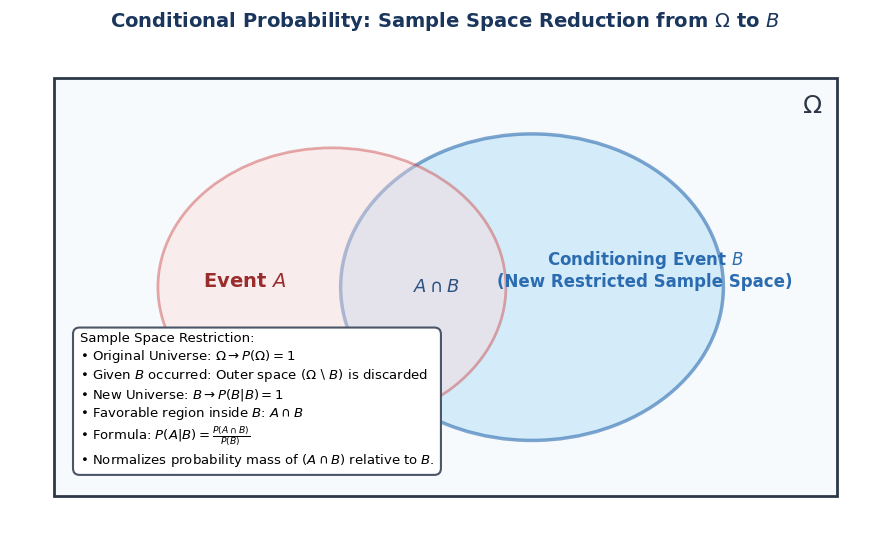
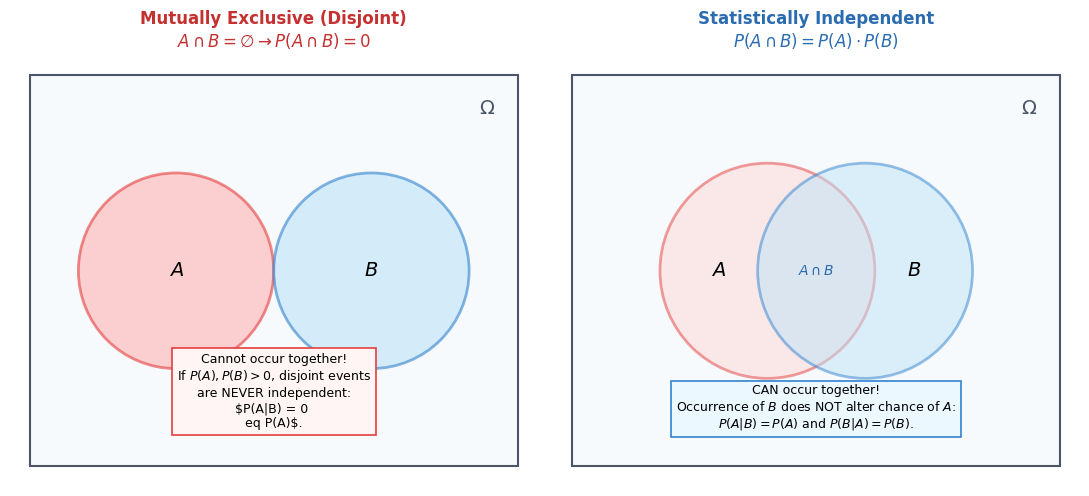
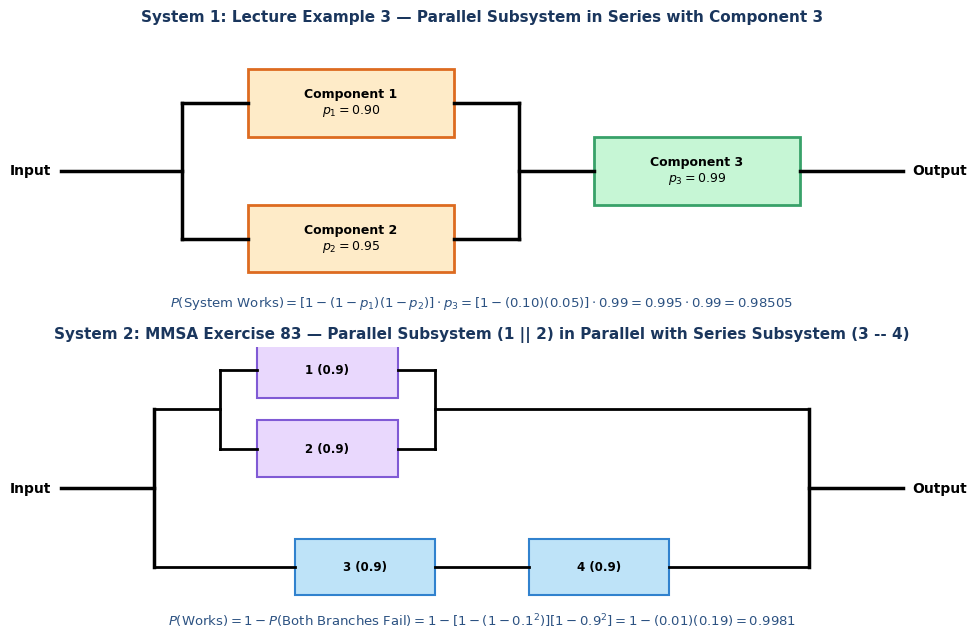
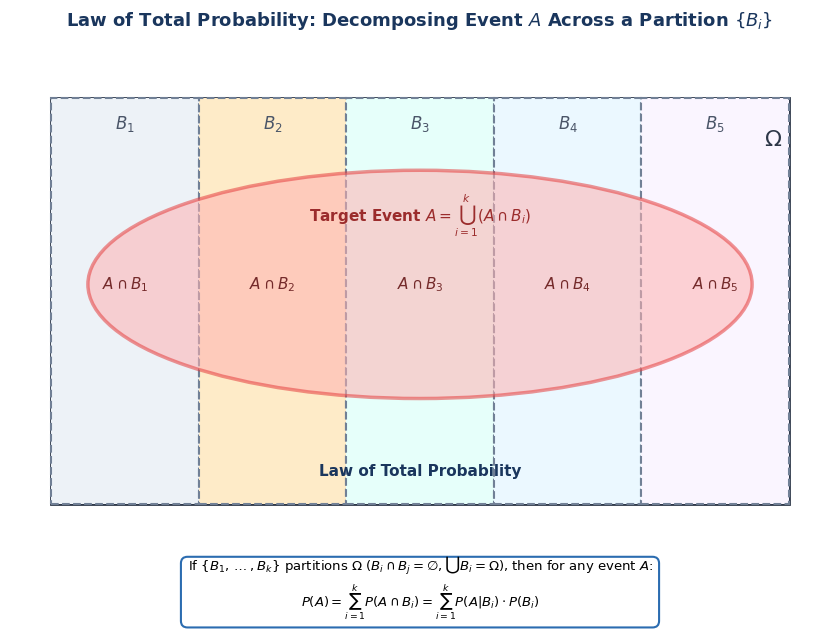
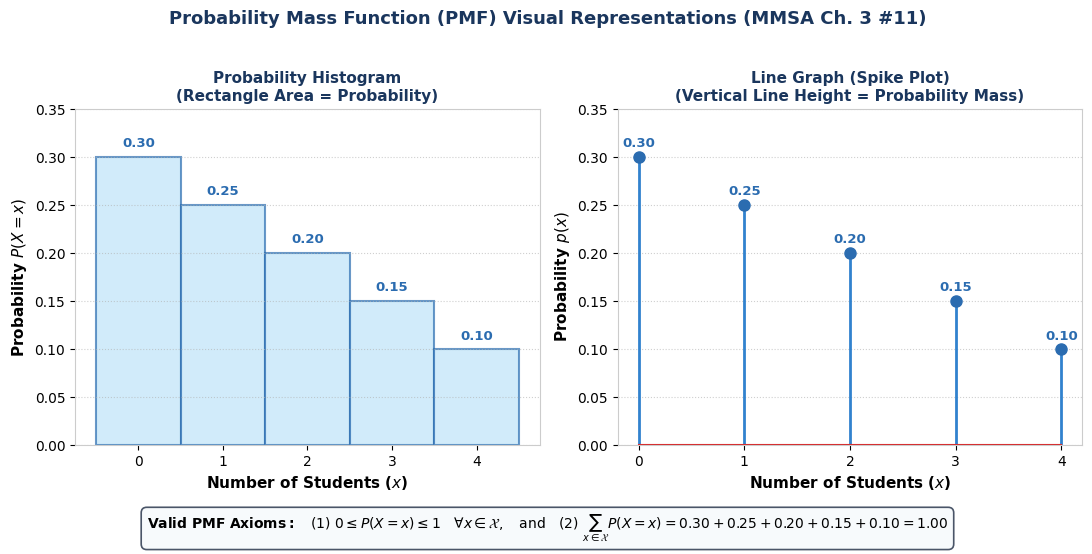

Write the Python code that produced these figures, in order.
import matplotlib.pyplot as plt
import matplotlib.patches as patches
import numpy as np
import os

os.makedirs('W3/Study-Notes-Markdown/graphs', exist_ok=True)
plt.rcParams['font.sans-serif'] = 'DejaVu Sans'
plt.rcParams['axes.edgecolor'] = '#cccccc'
plt.rcParams['axes.linewidth'] = 0.8

# -------------------------------------------------------------
# Graph 1: Conditional Probability as Sample Space Restriction
# -------------------------------------------------------------
fig, ax = plt.subplots(figsize=(9, 5.5), dpi=300)
ax.set_xlim(-0.5, 9.5)
ax.set_ylim(-0.5, 6.5)
ax.axis('off')

# Universal set Omega
rect_omega = patches.Rectangle((0, 0), 9, 6, linewidth=2, edgecolor='#2d3748', facecolor='#f7fafc')
ax.add_patch(rect_omega)
ax.text(8.6, 5.5, r'$\Omega$', fontsize=18, fontweight='bold', color='#2d3748')

# Conditioning event B (the new universe)
circle_b = patches.Circle((5.5, 3.0), 2.2, facecolor='#bee3f8', edgecolor='#2b6cb0', linewidth=2.5, alpha=0.6)
ax.add_patch(circle_b)

# Event A
circle_a = patches.Circle((3.2, 3.0), 2.0, facecolor='#fed7d7', edgecolor='#c53030', linewidth=2, alpha=0.4)
ax.add_patch(circle_a)

ax.text(4.4, 3.0, r'$A \cap B$', fontsize=13, fontweight='bold', ha='center', va='center', color='#2c5282')

# Labels
ax.text(2.2, 3.0, r'Event $A$', fontsize=14, fontweight='bold', color='#9b2c2c', ha='center')
ax.text(6.8, 3.0, 'Conditioning Event $B$\n(New Restricted Sample Space)', fontsize=12, fontweight='bold', color='#2b6cb0', ha='center')

# Annotations explaining the shrinkage
bbox_note = dict(boxstyle='round,pad=0.5', fc='#ffffff', ec='#4a5568', lw=1.5)
formula_text = (
    "Sample Space Restriction:\n"
    r"• Original Universe: $\Omega \rightarrow P(\Omega) = 1$" + "\n"
    r"• Given $B$ occurred: Outer space $(\Omega \setminus B)$ is discarded" + "\n"
    r"• New Universe: $B \rightarrow P(B|B) = 1$" + "\n"
    r"• Favorable region inside $B$: $A \cap B$" + "\n"
    r"• Formula: $P(A|B) = \frac{P(A \cap B)}{P(B)}$" + "\n"
    r"• Normalizes probability mass of $(A \cap B)$ relative to $B$."
)
ax.text(0.3, 0.4, formula_text, fontsize=9.5, bbox=bbox_note, va='bottom', ha='left')

plt.title(r"Conditional Probability: Sample Space Reduction from $\Omega$ to $B$", fontsize=14, fontweight='bold', color='#1a365d', pad=12)
plt.tight_layout()
plt.savefig('W3/Study-Notes-Markdown/graphs/conditional-sample-space-reduction.png', bbox_inches='tight')
plt.close()

# -------------------------------------------------------------
# Graph 2: Independent vs. Mutually Exclusive (Disjoint) Events
# -------------------------------------------------------------
fig, (ax1, ax2) = plt.subplots(1, 2, figsize=(11, 5), dpi=300)

for ax in (ax1, ax2):
    ax.set_xlim(-0.2, 5.2)
    ax.set_ylim(-0.2, 4.2)
    ax.axis('off')
    rect = patches.Rectangle((0, 0), 5, 4, linewidth=1.5, edgecolor='#4a5568', facecolor='#f7fafc')
    ax.add_patch(rect)
    ax.text(4.6, 3.6, r'$\Omega$', fontsize=14, fontweight='bold', color='#4a5568')

# Panel 1: Mutually Exclusive (Disjoint)
c1 = patches.Circle((1.5, 2.0), 1.0, facecolor='#feb2b2', edgecolor='#e53e3e', lw=2, alpha=0.6)
c2 = patches.Circle((3.5, 2.0), 1.0, facecolor='#bee3f8', edgecolor='#3182ce', lw=2, alpha=0.6)
ax1.add_patch(c1)
ax1.add_patch(c2)
ax1.text(1.5, 2.0, r'$A$', fontsize=14, fontweight='bold', ha='center', va='center')
ax1.text(3.5, 2.0, r'$B$', fontsize=14, fontweight='bold', ha='center', va='center')
ax1.set_title("Mutually Exclusive (Disjoint)\n" + r"$A \cap B = \emptyset \rightarrow P(A \cap B) = 0$", fontsize=12, fontweight='bold', color='#c53030')
bbox_box1 = dict(boxstyle='square,pad=0.4', fc='#fff5f5', ec='#e53e3e', lw=1.2)
ax1.text(2.5, 0.4, "Cannot occur together!\nIf $P(A), P(B) > 0$, disjoint events\nare NEVER independent:\n$P(A|B) = 0 \neq P(A)$.", ha='center', fontsize=9, bbox=bbox_box1)

# Panel 2: Independent Events
c3 = patches.Circle((2.0, 2.0), 1.1, facecolor='#fed7d7', edgecolor='#e53e3e', lw=2, alpha=0.5)
c4 = patches.Circle((3.0, 2.0), 1.1, facecolor='#bee3f8', edgecolor='#3182ce', lw=2, alpha=0.5)
ax2.add_patch(c3)
ax2.add_patch(c4)
ax2.text(1.5, 2.0, r'$A$', fontsize=14, fontweight='bold', ha='center', va='center')
ax2.text(3.5, 2.0, r'$B$', fontsize=14, fontweight='bold', ha='center', va='center')
ax2.text(2.5, 2.0, r'$A \cap B$', fontsize=10, fontweight='bold', ha='center', va='center', color='#2b6cb0')
ax2.set_title("Statistically Independent\n" + r"$P(A \cap B) = P(A) \cdot P(B)$", fontsize=12, fontweight='bold', color='#2b6cb0')
bbox_box2 = dict(boxstyle='square,pad=0.4', fc='#ebf8ff', ec='#3182ce', lw=1.2)
ax2.text(2.5, 0.4, "CAN occur together!\nOccurrence of $B$ does NOT alter chance of $A$:\n$P(A|B) = P(A)$ and $P(B|A) = P(B)$.", ha='center', fontsize=9, bbox=bbox_box2)

plt.tight_layout()
plt.savefig('W3/Study-Notes-Markdown/graphs/independent-vs-mutually-exclusive.png', bbox_inches='tight')
plt.close()

# -------------------------------------------------------------
# Graph 3: System Reliability Circuit Configurations
# -------------------------------------------------------------
fig, (ax1, ax2) = plt.subplots(2, 1, figsize=(10, 6.5), dpi=300)

for ax in (ax1, ax2):
    ax.set_xlim(0, 10)
    ax.set_ylim(0, 5)
    ax.axis('off')

# Circuit 1: Lecture Example 3 (Bridge/Hybrid: Parallel 1,2 in Series with 3)
ax1.set_title("System 1: Lecture Example 3 — Parallel Subsystem in Series with Component 3", fontsize=11, fontweight='bold', color='#1a365d')
# Input wire
ax1.plot([0.5, 1.8], [2.5, 2.5], 'k-', lw=2.5)
# Split
ax1.plot([1.8, 1.8], [1.3, 3.7], 'k-', lw=2.5)
ax1.plot([1.8, 2.5], [3.7, 3.7], 'k-', lw=2.5)
ax1.plot([1.8, 2.5], [1.3, 1.3], 'k-', lw=2.5)
# Box 1
b1 = patches.Rectangle((2.5, 3.1), 2.2, 1.2, fc='#feebc8', ec='#dd6b20', lw=2)
ax1.add_patch(b1)
ax1.text(3.6, 3.7, "Component 1\n$p_1 = 0.90$", ha='center', va='center', fontsize=9, fontweight='bold')
# Box 2
b2 = patches.Rectangle((2.5, 0.7), 2.2, 1.2, fc='#feebc8', ec='#dd6b20', lw=2)
ax1.add_patch(b2)
ax1.text(3.6, 1.3, "Component 2\n$p_2 = 0.95$", ha='center', va='center', fontsize=9, fontweight='bold')
# Merge parallel
ax1.plot([4.7, 5.4], [3.7, 3.7], 'k-', lw=2.5)
ax1.plot([4.7, 5.4], [1.3, 1.3], 'k-', lw=2.5)
ax1.plot([5.4, 5.4], [1.3, 3.7], 'k-', lw=2.5)
ax1.plot([5.4, 6.2], [2.5, 2.5], 'k-', lw=2.5)
# Box 3
b3 = patches.Rectangle((6.2, 1.9), 2.2, 1.2, fc='#c6f6d5', ec='#38a169', lw=2)
ax1.add_patch(b3)
ax1.text(7.3, 2.5, "Component 3\n$p_3 = 0.99$", ha='center', va='center', fontsize=9, fontweight='bold')
# Output wire
ax1.plot([8.4, 9.5], [2.5, 2.5], 'k-', lw=2.5)
ax1.text(9.6, 2.5, "Output", va='center', fontsize=10, fontweight='bold')
ax1.text(0.4, 2.5, "Input", va='center', ha='right', fontsize=10, fontweight='bold')

# Formula annotation
ax1.text(5.0, 0.1, r"$P(\mathrm{System\ Works}) = [1 - (1 - p_1)(1 - p_2)] \cdot p_3 = [1 - (0.10)(0.05)] \cdot 0.99 = 0.995 \cdot 0.99 = 0.98505$", ha='center', fontsize=9.5, color='#2c5282', fontweight='bold')

# Circuit 2: MMSA Exercise 83 (Parallel Subsystem A in Parallel with Series Subsystem B)
ax2.set_title("System 2: MMSA Exercise 83 — Parallel Subsystem (1 || 2) in Parallel with Series Subsystem (3 -- 4)", fontsize=11, fontweight='bold', color='#1a365d')
# Input wire
ax2.plot([0.5, 1.5], [2.5, 2.5], 'k-', lw=2.5)
# Split top and bottom
ax2.plot([1.5, 1.5], [1.1, 3.9], 'k-', lw=2.5)
# Top branch: Subsystem A (1 and 2 in parallel)
ax2.plot([1.5, 2.2], [3.9, 3.9], 'k-', lw=2)
ax2.plot([2.2, 2.2], [3.2, 4.6], 'k-', lw=2)
ax2.plot([2.2, 2.6], [4.6, 4.6], 'k-', lw=2)
ax2.plot([2.2, 2.6], [3.2, 3.2], 'k-', lw=2)
b_m1 = patches.Rectangle((2.6, 4.1), 1.5, 1.0, fc='#e9d8fd', ec='#805ad5', lw=1.5)
b_m2 = patches.Rectangle((2.6, 2.7), 1.5, 1.0, fc='#e9d8fd', ec='#805ad5', lw=1.5)
ax2.add_patch(b_m1)
ax2.add_patch(b_m2)
ax2.text(3.35, 4.6, "1 (0.9)", ha='center', va='center', fontsize=8.5, fontweight='bold')
ax2.text(3.35, 3.2, "2 (0.9)", ha='center', va='center', fontsize=8.5, fontweight='bold')
ax2.plot([4.1, 4.5], [4.6, 4.6], 'k-', lw=2)
ax2.plot([4.1, 4.5], [3.2, 3.2], 'k-', lw=2)
ax2.plot([4.5, 4.5], [3.2, 4.6], 'k-', lw=2)
ax2.plot([4.5, 8.5], [3.9, 3.9], 'k-', lw=2)

# Bottom branch: Subsystem B (3 and 4 in series)
ax2.plot([1.5, 3.0], [1.1, 1.1], 'k-', lw=2)
b_m3 = patches.Rectangle((3.0, 0.6), 1.5, 1.0, fc='#bee3f8', ec='#3182ce', lw=1.5)
b_m4 = patches.Rectangle((5.5, 0.6), 1.5, 1.0, fc='#bee3f8', ec='#3182ce', lw=1.5)
ax2.add_patch(b_m3)
ax2.add_patch(b_m4)
ax2.text(3.75, 1.1, "3 (0.9)", ha='center', va='center', fontsize=8.5, fontweight='bold')
ax2.text(6.25, 1.1, "4 (0.9)", ha='center', va='center', fontsize=8.5, fontweight='bold')
ax2.plot([4.5, 5.5], [1.1, 1.1], 'k-', lw=2)
ax2.plot([7.0, 8.5], [1.1, 1.1], 'k-', lw=2)

# Merge top and bottom branches at output
ax2.plot([8.5, 8.5], [1.1, 3.9], 'k-', lw=2.5)
ax2.plot([8.5, 9.5], [2.5, 2.5], 'k-', lw=2.5)
ax2.text(9.6, 2.5, "Output", va='center', fontsize=10, fontweight='bold')
ax2.text(0.4, 2.5, "Input", va='center', ha='right', fontsize=10, fontweight='bold')

# Formula annotation
ax2.text(5.0, 0.05, r"$P(\mathrm{Works}) = 1 - P(\mathrm{Both\ Branches\ Fail}) = 1 - [1 - (1 - 0.1^2)][1 - 0.9^2] = 1 - (0.01)(0.19) = 0.9981$", ha='center', fontsize=9.5, color='#2c5282', fontweight='bold')

plt.tight_layout()
plt.savefig('W3/Study-Notes-Markdown/graphs/circuit-reliability-diagrams.png', bbox_inches='tight')
plt.close()

# -------------------------------------------------------------
# Graph 4: Law of Total Probability (Partition of Sample Space)
# -------------------------------------------------------------
fig, ax = plt.subplots(figsize=(8.5, 6.5), dpi=300)
ax.set_xlim(0, 10)
ax.set_ylim(0, 7)
ax.axis('off')

# Bounding box Omega
rect = patches.Rectangle((0.5, 1.5), 9, 4.8, facecolor='#f7fafc', edgecolor='#2d3748', lw=2)
ax.add_patch(rect)
ax.text(9.2, 5.75, r'$\Omega$', fontsize=16, fontweight='bold', color='#2d3748')

# Partition lines for B1, B2, B3, B4, B5
x_divs = [0.5, 2.3, 4.1, 5.9, 7.7, 9.5]
colors_part = ['#edf2f7', '#feebc8', '#e6fffa', '#ebf8ff', '#faf5ff']
for i in range(5):
    sub_rect = patches.Rectangle((x_divs[i], 1.5), x_divs[i+1]-x_divs[i], 4.8, facecolor=colors_part[i], edgecolor='#718096', lw=1.5, linestyle='--')
    ax.add_patch(sub_rect)
    ax.text((x_divs[i]+x_divs[i+1])/2, 5.95, f'$B_{i+1}$', fontsize=12, fontweight='bold', ha='center', color='#4a5568')

# Event A cutting across all partitions
ellipse_a = patches.Ellipse((5.0, 4.1), 8.1, 2.7, facecolor='#feb2b2', edgecolor='#e53e3e', lw=2.5, alpha=0.55)
ax.add_patch(ellipse_a)
ax.text(5.0, 4.85, r'Target Event $A = \bigcup_{i=1}^k (A \cap B_i)$', fontsize=11, fontweight='bold', ha='center', color='#9b2c2c')

for i in range(5):
    x_c = (x_divs[i]+x_divs[i+1])/2
    ax.text(x_c, 4.1, f'$A \\cap B_{i+1}$', fontsize=11, fontweight='bold', ha='center', va='center', color='#742a2a')

# Mathematical summary box
bbox_ltp = dict(boxstyle='round,pad=0.5', fc='#ffffff', ec='#2b6cb0', lw=1.5)
ltp_formula = (
    r"If $\{B_1, \dots, B_k\}$ partitions $\Omega$ ($B_i \cap B_j = \emptyset, \bigcup B_i = \Omega$), then for any event $A$:" + "\n"
    r"$P(A) = \sum_{i=1}^k P(A \cap B_i) = \sum_{i=1}^k P(A|B_i) \cdot P(B_i)$"
)
ax.text(5.0, 1.9, "Law of Total Probability", ha='center', va='center', fontsize=11, fontweight='bold', color='#1a365d')
ax.text(5.0, 0.12, ltp_formula, ha='center', va='bottom', fontsize=9.5, bbox=bbox_ltp)

plt.title(r"Law of Total Probability: Decomposing Event $A$ Across a Partition $\{B_i\}$", fontsize=13, fontweight='bold', color='#1a365d', pad=10)
plt.tight_layout()
plt.savefig('W3/Study-Notes-Markdown/graphs/law-of-total-probability-partition.png', bbox_inches='tight')
plt.close()

# -------------------------------------------------------------
# Graph 5: Bayes' Theorem Probability Tree (Diagnostic Testing)
# -------------------------------------------------------------
fig, ax = plt.subplots(figsize=(10, 6.2), dpi=300)
ax.set_xlim(0, 10)
ax.set_ylim(-0.8, 6)
ax.axis('off')

# Root
ax.text(0.5, 3.0, "Population\nSample", ha='center', va='center', bbox=dict(boxstyle='round,pad=0.4', fc='#edf2f7', ec='#4a5568', lw=1.5), fontsize=10, fontweight='bold')

# Prior Branches
ax.annotate("", xy=(3.0, 4.5), xytext=(1.2, 3.2), arrowprops=dict(arrowstyle="->", lw=2, color="#c53030"))
ax.annotate("", xy=(3.0, 1.5), xytext=(1.2, 2.8), arrowprops=dict(arrowstyle="->", lw=2, color="#3182ce"))

ax.text(2.0, 4.2, "Has Disease ($D$)\nPrior: $P(D) = 0.02$", ha='center', fontsize=9, color="#9b2c2c", fontweight='bold')
ax.text(2.0, 1.8, "Healthy ($D^c$)\nPrior: $P(D^c) = 0.98$", ha='center', fontsize=9, color="#2b6cb0", fontweight='bold')

# Stage 1 Nodes
ax.text(3.3, 4.5, "Infected ($D$)", ha='left', va='center', bbox=dict(boxstyle='square,pad=0.3', fc='#fff5f5', ec='#e53e3e', lw=1.2), fontsize=9, fontweight='bold')
ax.text(3.3, 1.5, "Healthy ($D^c$)", ha='left', va='center', bbox=dict(boxstyle='square,pad=0.3', fc='#ebf8ff', ec='#3182ce', lw=1.2), fontsize=9, fontweight='bold')

# Conditional Branches from D
ax.annotate("", xy=(6.5, 5.2), xytext=(4.7, 4.6), arrowprops=dict(arrowstyle="->", lw=1.5, color="#4a5568"))
ax.annotate("", xy=(6.5, 3.8), xytext=(4.7, 4.4), arrowprops=dict(arrowstyle="->", lw=1.5, color="#4a5568"))
ax.text(5.5, 5.2, "Test $+$ (Sensitivity)\n$P(+|D) = 0.95$", ha='center', fontsize=8, color="#2d3748")
ax.text(5.5, 3.8, "Test $-$ (False Neg)\n$P(-|D) = 0.05$", ha='center', fontsize=8, color="#718096")

# Conditional Branches from D^c
ax.annotate("", xy=(6.5, 2.2), xytext=(4.7, 1.6), arrowprops=dict(arrowstyle="->", lw=1.5, color="#4a5568"))
ax.annotate("", xy=(6.5, 0.8), xytext=(4.7, 1.4), arrowprops=dict(arrowstyle="->", lw=1.5, color="#4a5568"))
ax.text(5.5, 2.2, "Test $+$ (False Pos)\n$P(+|D^c) = 0.01$", ha='center', fontsize=8, color="#e53e3e", fontweight='bold')
ax.text(5.5, 0.8, "Test $-$ (Specificity)\n$P(-|D^c) = 0.99$", ha='center', fontsize=8, color="#2d3748")

# Leaf Outcomes & Joint Probabilities
leaf_box1 = dict(boxstyle='round,pad=0.4', fc='#fed7d7', ec='#e53e3e', lw=1.5)
leaf_box2 = dict(boxstyle='round,pad=0.3', fc='#ffffff', ec='#a0aec0', lw=1.0)
leaf_box3 = dict(boxstyle='round,pad=0.4', fc='#feebc8', ec='#dd6b20', lw=1.5)
leaf_box4 = dict(boxstyle='round,pad=0.3', fc='#ffffff', ec='#a0aec0', lw=1.0)

ax.text(8.3, 5.2, r"$P(D \cap +) = 0.02 \cdot 0.95 = 0.0190$" + "\n" + "(True Positive)", ha='center', va='center', bbox=leaf_box1, fontsize=8.5)
ax.text(8.3, 3.8, r"$P(D \cap -) = 0.02 \cdot 0.05 = 0.0010$" + "\n" + "(False Negative)", ha='center', va='center', bbox=leaf_box2, fontsize=8)
ax.text(8.3, 2.2, r"$P(D^c \cap +) = 0.98 \cdot 0.01 = 0.0098$" + "\n" + "(False Positive)", ha='center', va='center', bbox=leaf_box3, fontsize=8.5)
ax.text(8.3, 0.8, r"$P(D^c \cap -) = 0.98 \cdot 0.99 = 0.9702$" + "\n" + "(True Negative)", ha='center', va='center', bbox=leaf_box4, fontsize=8)

# Bayes Inversion Formula Box
bbox_post = dict(boxstyle='round,pad=0.5', fc='#f7fafc', ec='#2b6cb0', lw=2)
bayes_text = (
    "Bayes' Inversion (Positive Predictive Value):\n"
    r"$P(D|+) = \frac{P(D \cap +)}{P(+)} = \frac{P(+|D)P(D)}{P(+|D)P(D) + P(+|D^c)P(D^c)} = \frac{0.0190}{0.0190 + 0.0098} = \frac{0.0190}{0.0288} \approx \mathbf{65.97\%}$"
)
ax.text(5.0, -0.4, bayes_text, ha='center', va='top', fontsize=9.5, bbox=bbox_post)

plt.title("Tree Diagram for Bayes' Rule: Medical Diagnostic Screening & Base Rate Effect", fontsize=13, fontweight='bold', color='#1a365d', pad=10)
plt.tight_layout()
plt.savefig('W3/Study-Notes-Markdown/graphs/bayes-diagnostic-testing-tree.png', bbox_inches='tight')
plt.close()

# -------------------------------------------------------------
# Graph 6: Discrete PMF Distribution (Histogram & Line Graph)
# -------------------------------------------------------------
fig, (ax1, ax2) = plt.subplots(1, 2, figsize=(11, 4.8), dpi=300)

x_vals = np.array([0, 1, 2, 3, 4])
p_vals = np.array([0.30, 0.25, 0.20, 0.15, 0.10])

# Subplot 1: Probability Histogram
ax1.bar(x_vals, p_vals, width=1.0, edgecolor='#2b6cb0', facecolor='#bee3f8', alpha=0.7, align='center', lw=1.5)
ax1.set_xticks(x_vals)
ax1.set_xlabel('Number of Students ($x$)', fontsize=11, fontweight='bold')
ax1.set_ylabel('Probability $P(X = x)$', fontsize=11, fontweight='bold')
ax1.set_title('Probability Histogram\n(Rectangle Area = Probability)', fontsize=11, fontweight='bold', color='#1a365d')
ax1.set_ylim(0, 0.35)
for x, p in zip(x_vals, p_vals):
    ax1.text(x, p + 0.01, f'{p:.2f}', ha='center', fontsize=9.5, fontweight='bold', color='#2b6cb0')
ax1.grid(axis='y', linestyle=':', alpha=0.6)

# Subplot 2: Line Graph / Spike Plot
markerline, stemlines, baseline = ax2.stem(x_vals, p_vals)
plt.setp(stemlines, 'linewidth', 2, 'color', '#3182ce')
plt.setp(markerline, 'markersize', 8, 'color', '#2b6cb0')
ax2.set_xticks(x_vals)
ax2.set_xlabel('Number of Students ($x$)', fontsize=11, fontweight='bold')
ax2.set_ylabel('Probability $p(x)$', fontsize=11, fontweight='bold')
ax2.set_title('Line Graph (Spike Plot)\n(Vertical Line Height = Probability Mass)', fontsize=11, fontweight='bold', color='#1a365d')
ax2.set_ylim(0, 0.35)
for x, p in zip(x_vals, p_vals):
    ax2.text(x, p + 0.01, f'{p:.2f}', ha='center', fontsize=9.5, fontweight='bold', color='#2b6cb0')
ax2.grid(axis='y', linestyle=':', alpha=0.6)

fig.text(0.5, -0.05, r"$\mathbf{Valid\ PMF\ Axioms:}\quad \mathrm{(1)}\ 0 \leq P(X=x) \leq 1\quad \forall x \in \mathcal{X}, \quad \mathrm{and}\quad \mathrm{(2)}\ \sum_{x \in \mathcal{X}} P(X=x) = 0.30+0.25+0.20+0.15+0.10 = 1.00$", ha='center', fontsize=10, bbox=dict(boxstyle='round,pad=0.4', fc='#f7fafc', ec='#4a5568', lw=1.2))

plt.suptitle("Probability Mass Function (PMF) Visual Representations (MMSA Ch. 3 #11)", fontsize=13, fontweight='bold', color='#1a365d', y=1.03)
plt.tight_layout()
plt.savefig('W3/Study-Notes-Markdown/graphs/pmf-distribution-visualization.png', bbox_inches='tight')
plt.close()

print("All 6 figures generated successfully in W3/Study-Notes-Markdown/graphs/")
